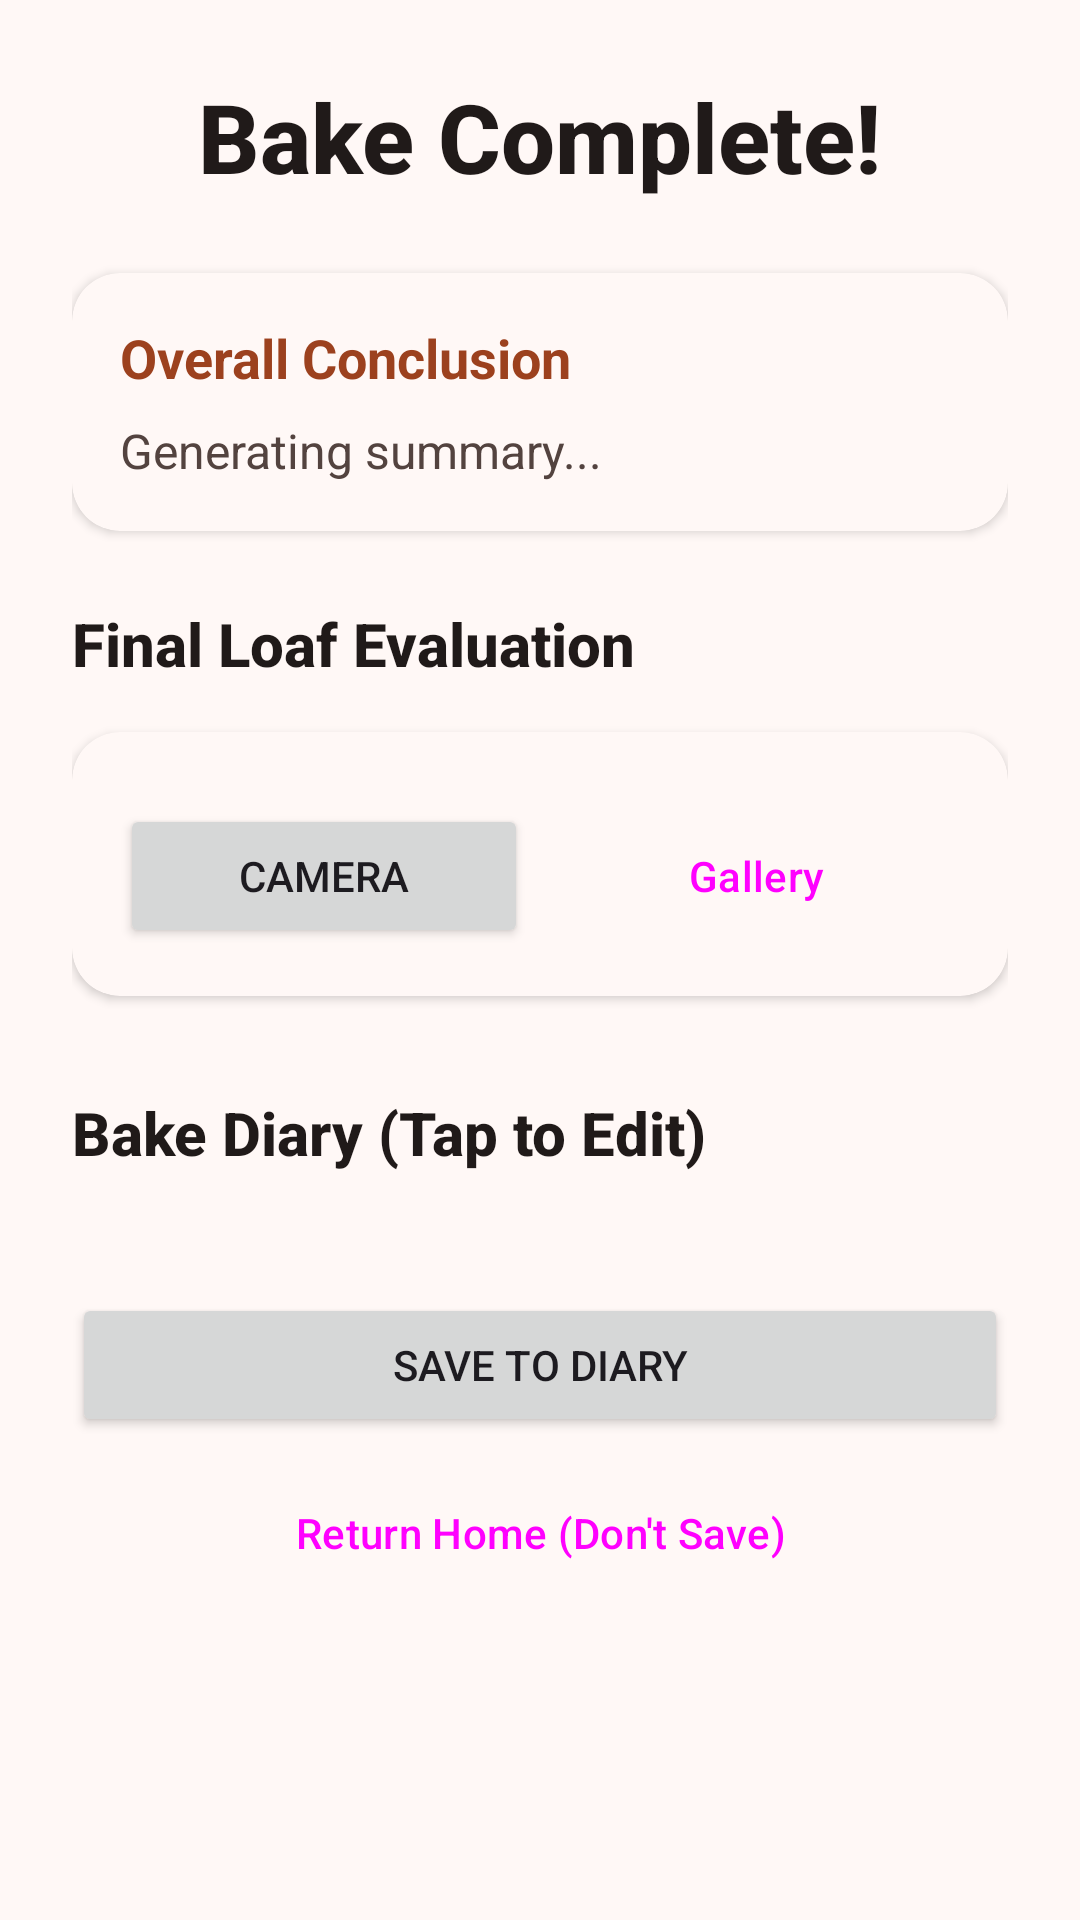

Here is an Android app screen rendered from its layout file. Give the layout XML and the strings, colors and styles it references.
<!-- AndroidManifest.xml: application theme Theme.BakeWise -->
<!-- res/layout/fragment_bake_complete.xml -->
<?xml version="1.0" encoding="utf-8"?>
<ScrollView xmlns:android="http://schemas.android.com/apk/res/android"
    xmlns:app="http://schemas.android.com/apk/res-auto"
    xmlns:tools="http://schemas.android.com/tools"
    android:layout_width="match_parent"
    android:layout_height="match_parent"
    android:fillViewport="true"
    android:background="?android:attr/colorBackground"
    tools:context=".BakeCompleteFragment">

    <LinearLayout
        android:layout_width="match_parent"
        android:layout_height="wrap_content"
        android:gravity="center_horizontal"
        android:orientation="vertical"
        android:padding="24dp">

        <TextView
            android:id="@+id/summary_text"
            android:layout_width="wrap_content"
            android:layout_height="wrap_content"
            android:layout_marginBottom="24dp"
            android:text="Bake Complete!"
            style="@style/TitleText"
            android:textSize="32sp" />

        
        <androidx.cardview.widget.CardView
            style="@style/CardStyle"
            android:layout_width="match_parent"
            android:layout_height="wrap_content"
            android:layout_marginBottom="24dp"
            app:cardBackgroundColor="?attr/colorSurface">

            <LinearLayout
                android:layout_width="match_parent"
                android:layout_height="wrap_content"
                android:orientation="vertical"
                android:padding="16dp">

                <TextView
                    android:layout_width="wrap_content"
                    android:layout_height="wrap_content"
                    android:text="Overall Conclusion"
                    android:textSize="18sp"
                    android:textStyle="bold"
                    android:textColor="?attr/colorPrimary"/>

                <TextView
                    android:id="@+id/overall_conclusion_text"
                    android:layout_width="match_parent"
                    android:layout_height="wrap_content"
                    android:layout_marginTop="8dp"
                    android:text="Generating summary..."
                    style="@style/BodyText"
                    android:lineSpacingMultiplier="1.2"/>
            </LinearLayout>
        </androidx.cardview.widget.CardView>

        
        <TextView
            android:layout_width="match_parent"
            android:layout_height="wrap_content"
            android:text="Final Loaf Evaluation"
            style="@style/TitleText"
            android:textSize="20sp" />

        <androidx.cardview.widget.CardView
            style="@style/CardStyle"
            android:layout_width="match_parent"
            android:layout_height="wrap_content"
            android:layout_marginTop="16dp"
            app:cardBackgroundColor="?attr/colorSurface">

            <LinearLayout
                android:layout_width="match_parent"
                android:layout_height="wrap_content"
                android:orientation="vertical"
                android:padding="16dp">

                <ImageView
                    android:id="@+id/loaf_photo_image_view"
                    android:layout_width="match_parent"
                    android:layout_height="200dp"
                    android:scaleType="centerCrop"
                    android:background="?attr/colorSurfaceVariant"
                    android:visibility="gone"
                    android:contentDescription="Final Loaf Photo" />

                <LinearLayout
                    android:layout_width="match_parent"
                    android:layout_height="wrap_content"
                    android:layout_marginTop="8dp"
                    android:orientation="horizontal">

                    <Button
                        android:id="@+id/take_photo_button"
                        android:layout_width="0dp"
                        android:layout_height="wrap_content"
                        android:layout_weight="1"
                        android:layout_marginEnd="4dp"
                        android:text="Camera"
                        android:drawablePadding="8dp" />

                    <Button
                        android:id="@+id/select_gallery_button"
                        style="?attr/materialButtonOutlinedStyle"
                        android:layout_width="0dp"
                        android:layout_height="wrap_content"
                        android:layout_weight="1"
                        android:layout_marginStart="4dp"
                        android:text="Gallery" />
                </LinearLayout>

                <ProgressBar
                    android:id="@+id/analysis_progress_bar"
                    android:layout_width="wrap_content"
                    android:layout_height="wrap_content"
                    android:layout_gravity="center"
                    android:layout_marginTop="16dp"
                    android:visibility="gone" />

                <TextView
                    android:id="@+id/analysis_status_text"
                    android:layout_width="wrap_content"
                    android:layout_height="wrap_content"
                    android:layout_gravity="center"
                    android:layout_marginTop="8dp"
                    android:text="Analyzing final loaf..."
                    android:textStyle="italic"
                    android:textColor="?attr/colorOnSurfaceVariant"
                    android:visibility="gone" />

                <TextView
                    android:id="@+id/analysis_result_text"
                    android:layout_width="match_parent"
                    android:layout_height="wrap_content"
                    android:layout_marginTop="16dp"
                    android:background="?attr/colorSurfaceVariant"
                    android:padding="12dp"
                    android:text="Final feedback will appear here."
                    android:textColor="?attr/colorOnSurfaceVariant"
                    android:visibility="gone" />

            </LinearLayout>
        </androidx.cardview.widget.CardView>

        
        <TextView
            android:layout_width="match_parent"
            android:layout_height="wrap_content"
            android:layout_marginTop="32dp"
            android:text="Bake Diary (Tap to Edit)"
            style="@style/TitleText"
            android:textSize="20sp" />

        <TextView
            android:id="@+id/empty_diary_text"
            android:layout_width="match_parent"
            android:layout_height="wrap_content"
            android:layout_marginTop="8dp"
            android:gravity="center"
            android:text="No notes recorded for this bake."
            style="@style/BodyText"
            android:visibility="gone" />

        <androidx.recyclerview.widget.RecyclerView
            android:id="@+id/diary_recycler_view"
            android:layout_width="match_parent"
            android:layout_height="wrap_content"
            android:layout_marginTop="8dp"
            android:nestedScrollingEnabled="false" />

        <Button
            android:id="@+id/save_loaf_button"
            android:layout_width="match_parent"
            android:layout_height="wrap_content"
            android:layout_marginTop="32dp"
            android:text="Save to Diary" />

        <Button
            android:id="@+id/return_home_button"
            style="?attr/materialButtonOutlinedStyle"
            android:layout_width="match_parent"
            android:layout_height="wrap_content"
            android:layout_marginTop="8dp"
            android:layout_marginBottom="32dp"
            android:text="Return Home (Don't Save)" />

    </LinearLayout>
</ScrollView>
<!-- resources referenced by this layout -->
<resources>
  <style name="BodyText">
          <item name="android:textSize">16sp</item>
          <item name="android:textColor">@color/md_theme_light_onSurfaceVariant</item>
          <item name="android:lineSpacingExtra">4dp</item>
      </style>
  <style name="CardStyle" parent="Widget.Material3.CardView.Elevated">
          <item name="cardBackgroundColor">@color/white</item>
          <item name="cardCornerRadius">16dp</item>
          <item name="cardElevation">2dp</item>
      </style>
  <style name="TitleText">
          <item name="android:textSize">20sp</item>
          <item name="android:textStyle">bold</item>
          <item name="android:textColor">@color/md_theme_light_onSurface</item>
          <item name="android:fontFamily">sans-serif-medium</item>
      </style>
  <style name="Theme.BakeWise" parent="Base.Theme.BakeWise" />
  <color name="md_theme_light_onSurfaceVariant">#53433F</color>
  <color name="white">#FFFFFFFF</color>
  <color name="md_theme_light_onSurface">#201A19</color>
  <color name="md_theme_light_primary">#9C411E</color>
  <color name="md_theme_light_onPrimary">#FFFFFF</color>
  <color name="md_theme_light_primaryContainer">#FFDBD0</color>
  <color name="md_theme_light_onPrimaryContainer">#3A0B00</color>
  <color name="md_theme_light_secondary">#77574E</color>
  <color name="md_theme_light_onSecondary">#FFFFFF</color>
  <color name="md_theme_light_secondaryContainer">#FFDBD0</color>
  <color name="md_theme_light_onSecondaryContainer">#2C150F</color>
  <color name="md_theme_light_tertiary">#6C5D2F</color>
  <color name="md_theme_light_onTertiary">#FFFFFF</color>
  <color name="md_theme_light_tertiaryContainer">#F6E1A6</color>
  <color name="md_theme_light_onTertiaryContainer">#231B00</color>
  <color name="md_theme_light_background">#FFF8F6</color>
  <color name="md_theme_light_onBackground">#201A19</color>
  <color name="md_theme_light_surface">#FFF8F6</color>
  <color name="md_theme_light_surfaceVariant">#F5DED8</color>
  <color name="md_theme_light_outline">#85736E</color>
</resources>
